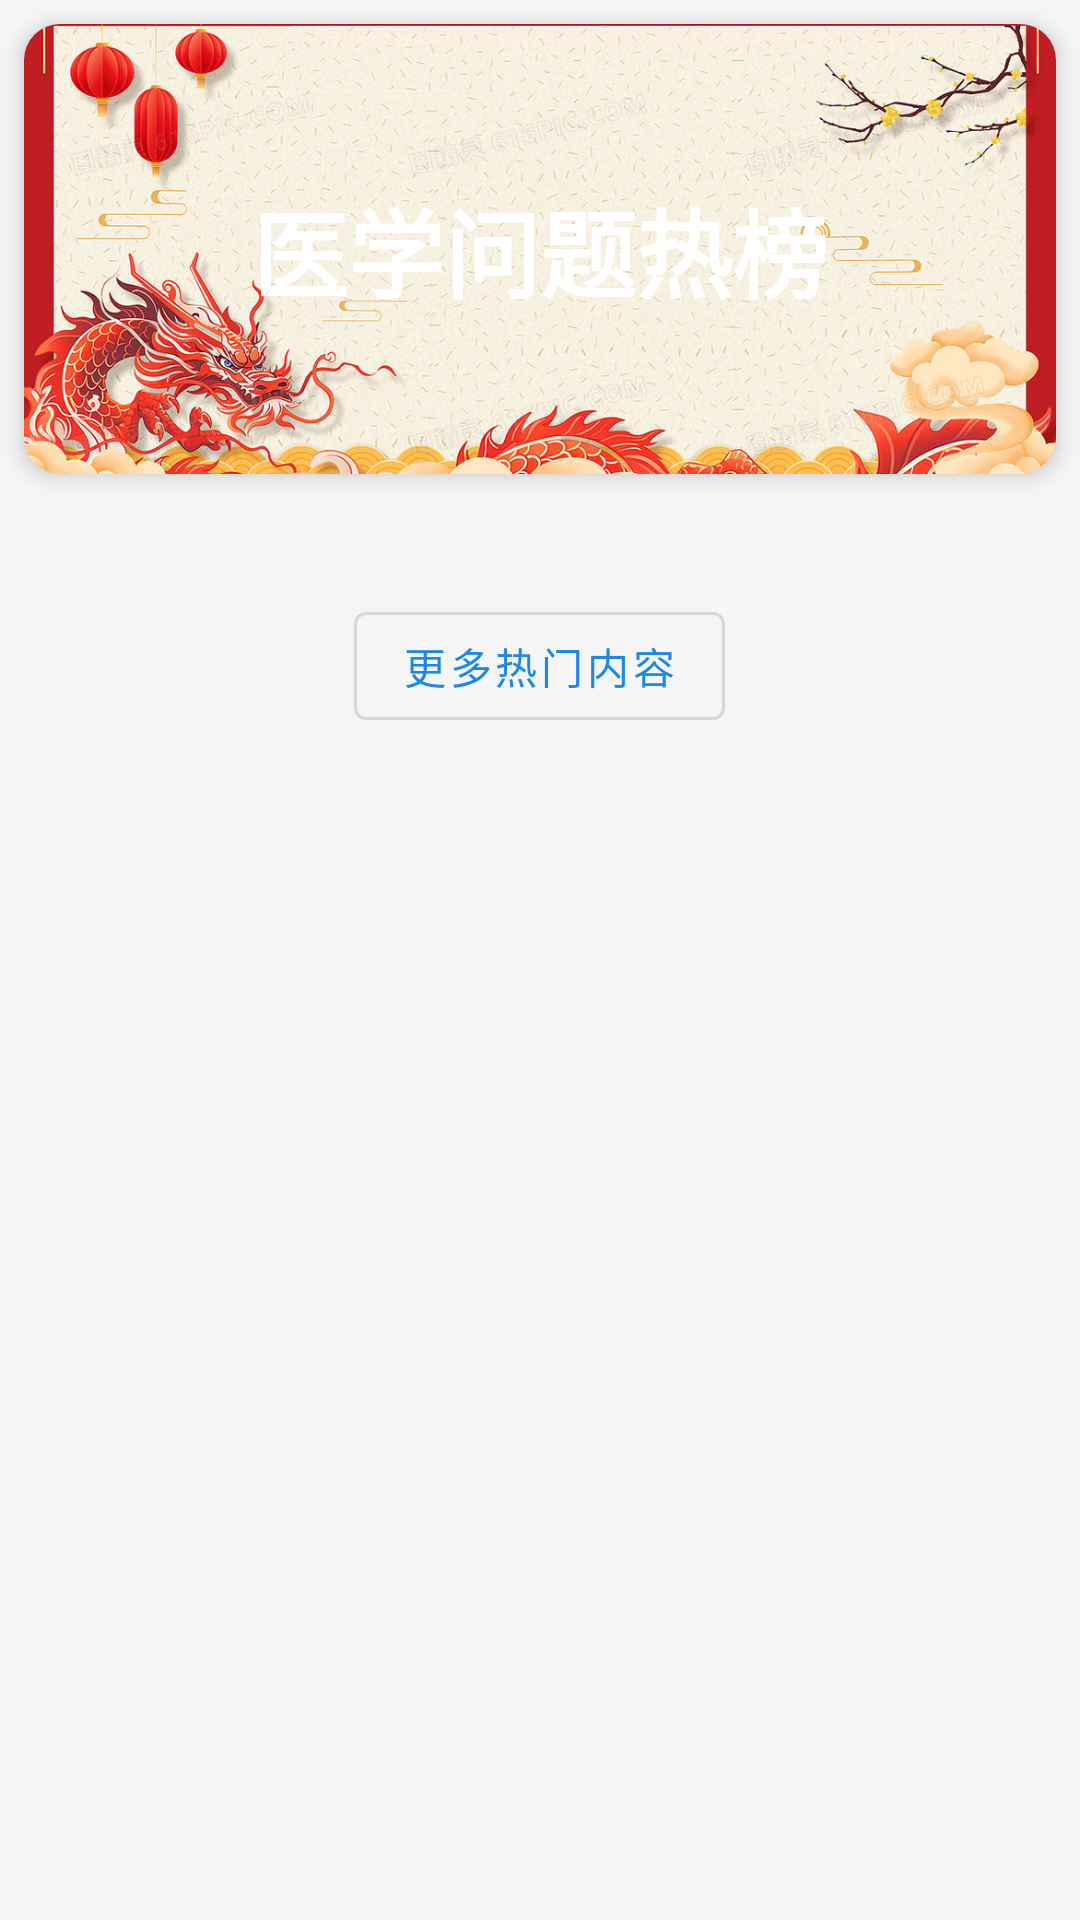

Write the Android layout XML for this screen, with the resource values it uses.
<!-- AndroidManifest.xml: application theme Theme.App_02 -->
<!-- res/layout/fragment_hot.xml -->
<?xml version="1.0" encoding="utf-8"?>
<androidx.core.widget.NestedScrollView xmlns:android="http://schemas.android.com/apk/res/android"
    xmlns:app="http://schemas.android.com/apk/res-auto"
    xmlns:tools="http://schemas.android.com/tools"
    android:layout_width="match_parent"
    android:layout_height="match_parent"
    android:background="@color/backgroundGrey"
    tools:context=".fragment.HotFragment">

    <LinearLayout
        android:layout_width="match_parent"
        android:layout_height="wrap_content"
        android:orientation="vertical">

        
        <com.google.android.material.card.MaterialCardView
            android:layout_width="match_parent"
            android:layout_height="wrap_content"
            android:layout_margin="8dp"
            app:cardCornerRadius="12dp"
            app:cardElevation="4dp">

            <FrameLayout
                android:layout_width="match_parent"
                android:layout_height="wrap_content">

                <ImageView
                    android:id="@+id/imageview_hot"
                    android:layout_width="match_parent"
                    android:layout_height="150dp"
                    android:scaleType="centerCrop"
                    android:src="@drawable/finalhot_2"/>

                <TextView
                    android:id="@+id/textview_hot"
                    android:layout_width="wrap_content"
                    android:layout_height="wrap_content"
                    android:layout_gravity="center"
                    android:text="医学问题热榜"
                    android:textColor="@color/background"
                    android:textSize="32sp"
                    android:textStyle="bold"
                    android:elevation="4dp"/>
            </FrameLayout>
        </com.google.android.material.card.MaterialCardView>

        
        <androidx.recyclerview.widget.RecyclerView
            android:id="@+id/hot_topics_list"
            android:layout_width="match_parent"
            android:layout_height="wrap_content"
            android:layout_margin="8dp"
            android:nestedScrollingEnabled="false"
            app:layoutManager="androidx.recyclerview.widget.LinearLayoutManager"/>

        
        <com.google.android.material.button.MaterialButton
            android:id="@+id/btn_more"
            android:layout_width="wrap_content"
            android:layout_height="wrap_content"
            android:layout_gravity="center"
            android:layout_margin="16dp"
            android:text="更多热门内容"
            style="@style/Widget.MaterialComponents.Button.OutlinedButton"/>

    </LinearLayout>
</androidx.core.widget.NestedScrollView>
<!-- resources referenced by this layout -->
<resources>
  <color name="background">#FFFFFF</color>
  <color name="backgroundGrey">#F5F5F5</color>
  <!-- drawable finalhot_2: jpg bitmap (drawable, 243403 bytes) -->
  <style name="Theme.App_02" parent="Base.Theme.App_02" />
  <style name="Base.Theme.App_02" parent="Theme.MaterialComponents.DayNight.NoActionBar">
          <item name="colorPrimary">@color/primary</item>
          <item name="colorPrimaryDark">@color/primaryDark</item>
          <item name="colorAccent">@color/accent</item>
          <item name="materialButtonStyle">@style/Widget.MaterialComponents.Button</item>
          <item name="bottomNavigationStyle">@style/Widget.MaterialComponents.BottomNavigationView</item>
          <item name="cardViewStyle">@style/Widget.MaterialComponents.CardView</item>
      </style>
  <color name="primary">#1E88E5</color>
  <color name="primaryDark">#1976D2</color>
  <color name="accent">#42A5F5</color>
</resources>
